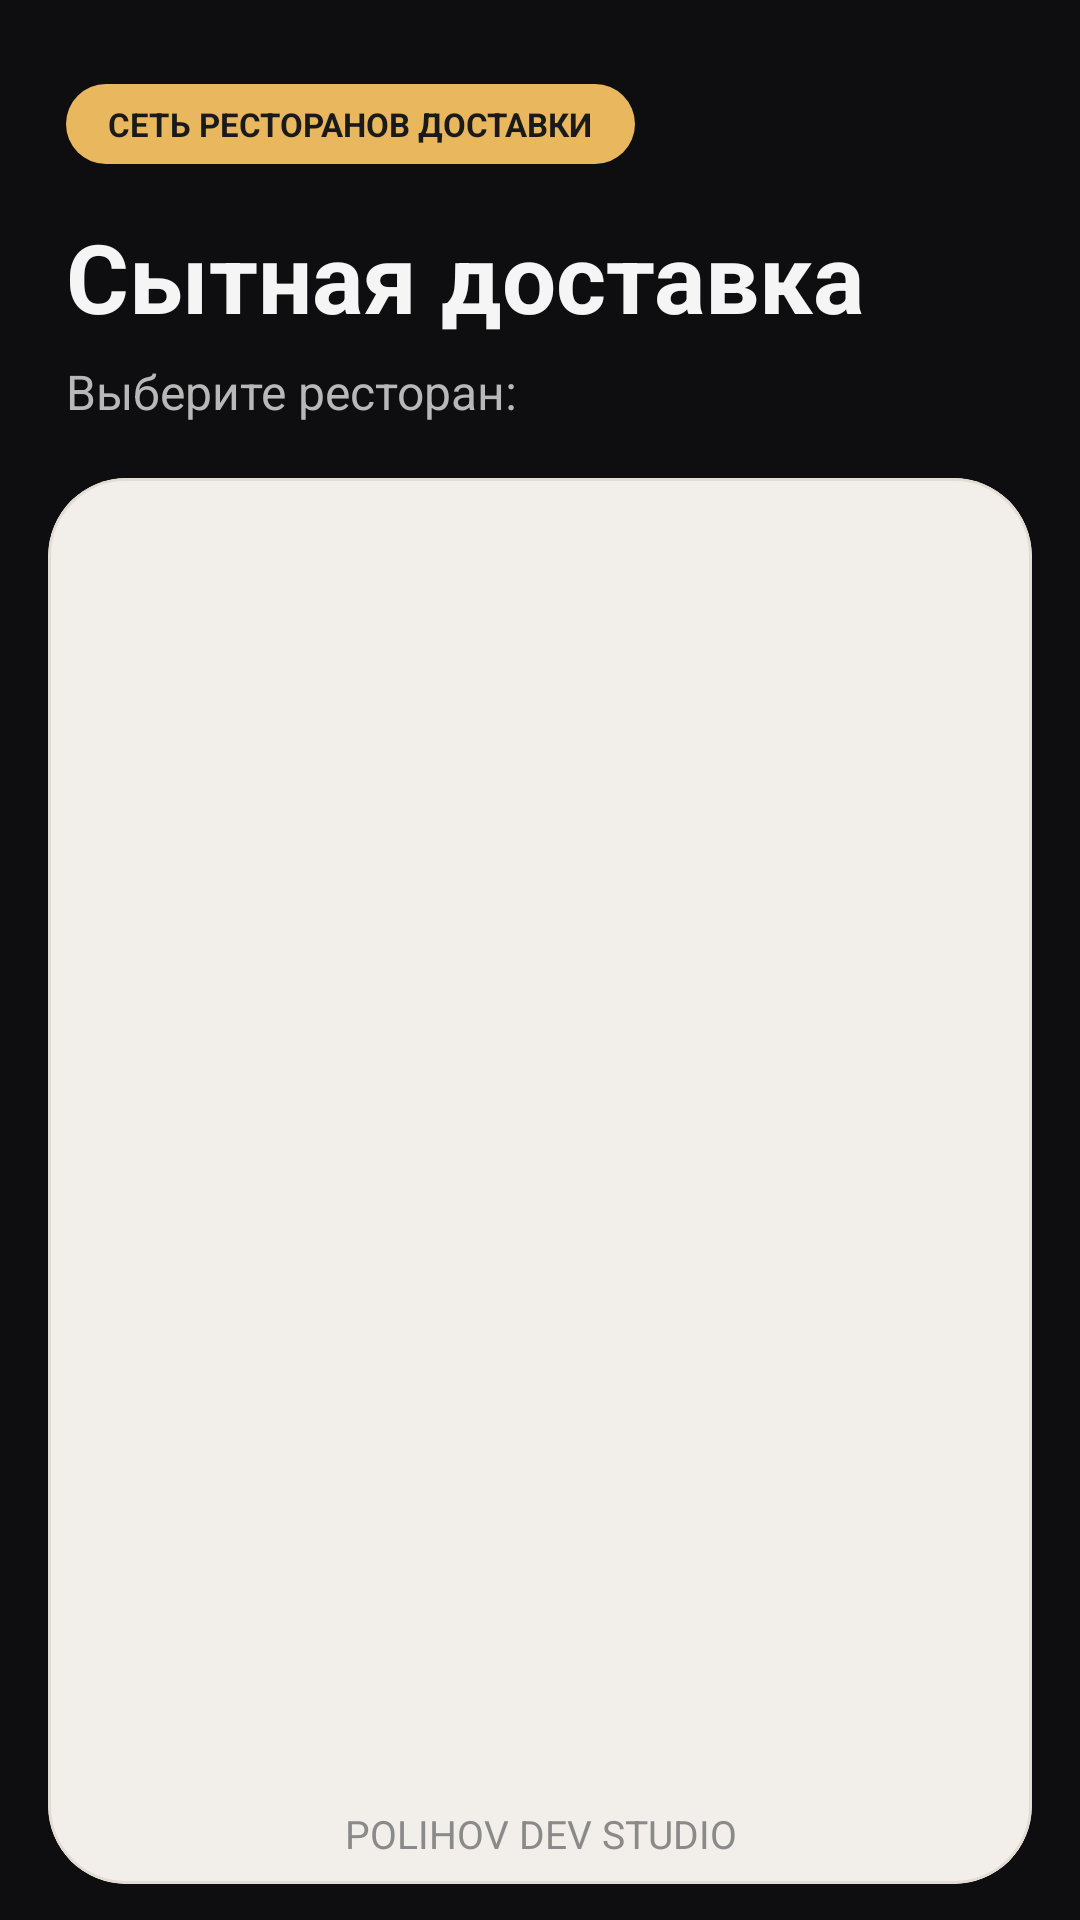

Reconstruct the res/layout file that produces this screen, plus the resources it refers to.
<!-- AndroidManifest.xml: application theme Theme.RestaurantShell -->
<!-- res/layout/activity_main.xml -->
<?xml version="1.0" encoding="utf-8"?>
<LinearLayout xmlns:android="http://schemas.android.com/apk/res/android"
    xmlns:app="http://schemas.android.com/apk/res-auto"
    android:layout_width="match_parent"
    android:layout_height="match_parent"
    android:background="@color/backgroundDarkPremium"
    android:orientation="vertical">

    <LinearLayout
        android:layout_width="match_parent"
        android:layout_height="wrap_content"
        android:orientation="vertical"
        android:paddingStart="22dp"
        android:paddingTop="28dp"
        android:paddingEnd="22dp"
        android:paddingBottom="18dp">

        <TextView
            android:layout_width="wrap_content"
            android:layout_height="wrap_content"
            android:background="@drawable/bg_badge_premium"
            android:paddingStart="14dp"
            android:paddingTop="6dp"
            android:paddingEnd="14dp"
            android:paddingBottom="6dp"
            android:text="СЕТЬ РЕСТОРАНОВ ДОСТАВКИ"
            android:textAllCaps="true"
            android:textColor="@color/badgeTextPremium"
            android:textSize="11sp"
            android:textStyle="bold" />

        <TextView
            android:id="@+id/textTitle"
            android:layout_width="wrap_content"
            android:layout_height="wrap_content"
            android:layout_marginTop="16dp"
            android:text="Сытная доставка"
            android:textColor="@color/textOnDarkPremium"
            android:textSize="32sp"
            android:textStyle="bold" />

        <TextView
            android:id="@+id/textSubtitle"
            android:layout_width="wrap_content"
            android:layout_height="wrap_content"
            android:layout_marginTop="6dp"
            android:text="Выберите ресторан:"
            android:textColor="@color/textOnDarkSecondaryPremium"
            android:textSize="16sp" />

    </LinearLayout>

    <com.google.android.material.card.MaterialCardView
        android:layout_width="match_parent"
        android:layout_height="0dp"
        android:layout_marginStart="16dp"
        android:layout_marginEnd="16dp"
        android:layout_marginBottom="12dp"
        android:layout_weight="1"
        app:cardBackgroundColor="@color/cardContainerPremium"
        app:cardCornerRadius="26dp"
        app:cardElevation="0dp"
        app:strokeColor="@color/cardStrokePremium"
        app:strokeWidth="1dp">

        <LinearLayout
            android:layout_width="match_parent"
            android:layout_height="match_parent"
            android:orientation="vertical"
            android:paddingTop="18dp"
            android:paddingStart="12dp"
            android:paddingEnd="12dp"
            android:paddingBottom="8dp">

            <androidx.recyclerview.widget.RecyclerView
                android:id="@+id/recyclerRestaurants"
                android:layout_width="match_parent"
                android:layout_height="0dp"
                android:layout_weight="1"
                android:clipToPadding="false"
                android:paddingBottom="10dp"
                android:overScrollMode="never" />

            <TextView
                android:id="@+id/textFooter"
                android:layout_width="match_parent"
                android:layout_height="wrap_content"
                android:layout_marginTop="6dp"
                android:gravity="center"
                android:text="POLIHOV DEV STUDIO"
                android:textColor="@color/textFooterPremium"
                android:textSize="13sp" />

        </LinearLayout>

    </com.google.android.material.card.MaterialCardView>

</LinearLayout>
<!-- resources referenced by this layout -->
<resources>
  <color name="backgroundDarkPremium">#0E0E10</color>
  <color name="badgeTextPremium">#1A1A1A</color>
  <color name="cardContainerPremium">#F2EEE9</color>
  <color name="cardStrokePremium">#E2DCD5</color>
  <color name="textFooterPremium">#8A8A8A</color>
  <color name="textOnDarkPremium">#F5F5F5</color>
  <color name="textOnDarkSecondaryPremium">#B8B8B8</color>
  <!-- drawable bg_badge_premium (drawable) -->
  <?xml version="1.0" encoding="utf-8"?>
  <shape xmlns:android="http://schemas.android.com/apk/res/android">
      <solid android:color="#E9B75E"/>
      <corners android:radius="50dp"/>
  </shape>
  <style name="Theme.RestaurantShell" parent="Theme.Material3.Light.NoActionBar">
          <item name="colorPrimary">@color/brandPrimary</item>
          <item name="colorOnPrimary">@color/brandOnPrimary</item>
          <item name="colorSecondary">@color/brandSecondary</item>
          <item name="colorOnSecondary">@color/brandOnSecondary</item>
          <item name="android:statusBarColor">@color/screenBackgroundDark</item>
          <item name="android:navigationBarColor">@color/screenBackgroundDark</item>
          <item name="android:windowLightStatusBar" tools:targetApi="m">false</item>
          <item name="android:windowLightNavigationBar" tools:targetApi="o_mr1">false</item>
      </style>
  <color name="brandPrimary">#FF111111</color>
  <color name="brandOnPrimary">#FFFFFFFF</color>
  <color name="brandSecondary">#FFEAEAEA</color>
  <color name="brandOnSecondary">#FF111111</color>
  <color name="screenBackgroundDark">#FF111214</color>
</resources>
